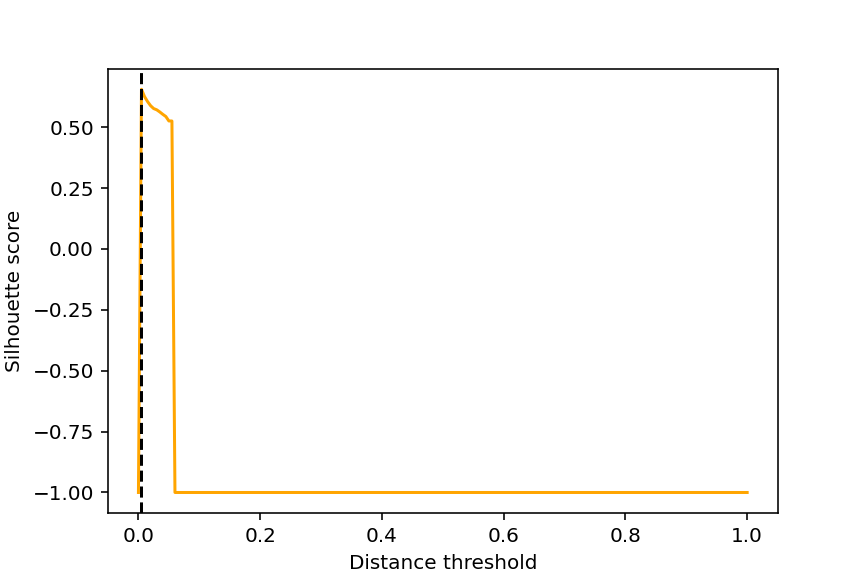

Data behind this chart, as committed beside it:
, threshold, silhouette
0, 0.0, -1.0
1, 0.005, 0.6553
2, 0.01, 0.6253
3, 0.015, 0.6047
4, 0.02, 0.5879
5, 0.025, 0.5761
6, 0.03, 0.5711
7, 0.035, 0.5624
8, 0.04, 0.5525
9, 0.045, 0.5436
10, 0.05, 0.5253
11, 0.055, 0.5251
12, 0.06, -1.0
13, 0.065, -1.0
14, 0.07, -1.0
15, 0.075, -1.0
16, 0.08, -1.0
17, 0.085, -1.0
18, 0.09, -1.0
19, 0.095, -1.0
20, 0.1, -1.0
21, 0.105, -1.0
22, 0.11, -1.0
23, 0.115, -1.0
24, 0.12, -1.0
25, 0.125, -1.0
26, 0.13, -1.0
27, 0.135, -1.0
28, 0.14, -1.0
29, 0.145, -1.0
30, 0.15, -1.0
31, 0.155, -1.0
32, 0.16, -1.0
33, 0.165, -1.0
34, 0.17, -1.0
35, 0.175, -1.0
36, 0.18, -1.0
37, 0.185, -1.0
38, 0.19, -1.0
39, 0.195, -1.0
40, 0.2, -1.0
41, 0.205, -1.0
42, 0.21, -1.0
43, 0.215, -1.0
44, 0.22, -1.0
45, 0.225, -1.0
46, 0.23, -1.0
47, 0.235, -1.0
48, 0.24, -1.0
49, 0.245, -1.0
50, 0.25, -1.0
51, 0.255, -1.0
52, 0.26, -1.0
53, 0.265, -1.0
54, 0.27, -1.0
55, 0.275, -1.0
56, 0.28, -1.0
57, 0.285, -1.0
58, 0.29, -1.0
59, 0.295, -1.0
... 141 more rows
